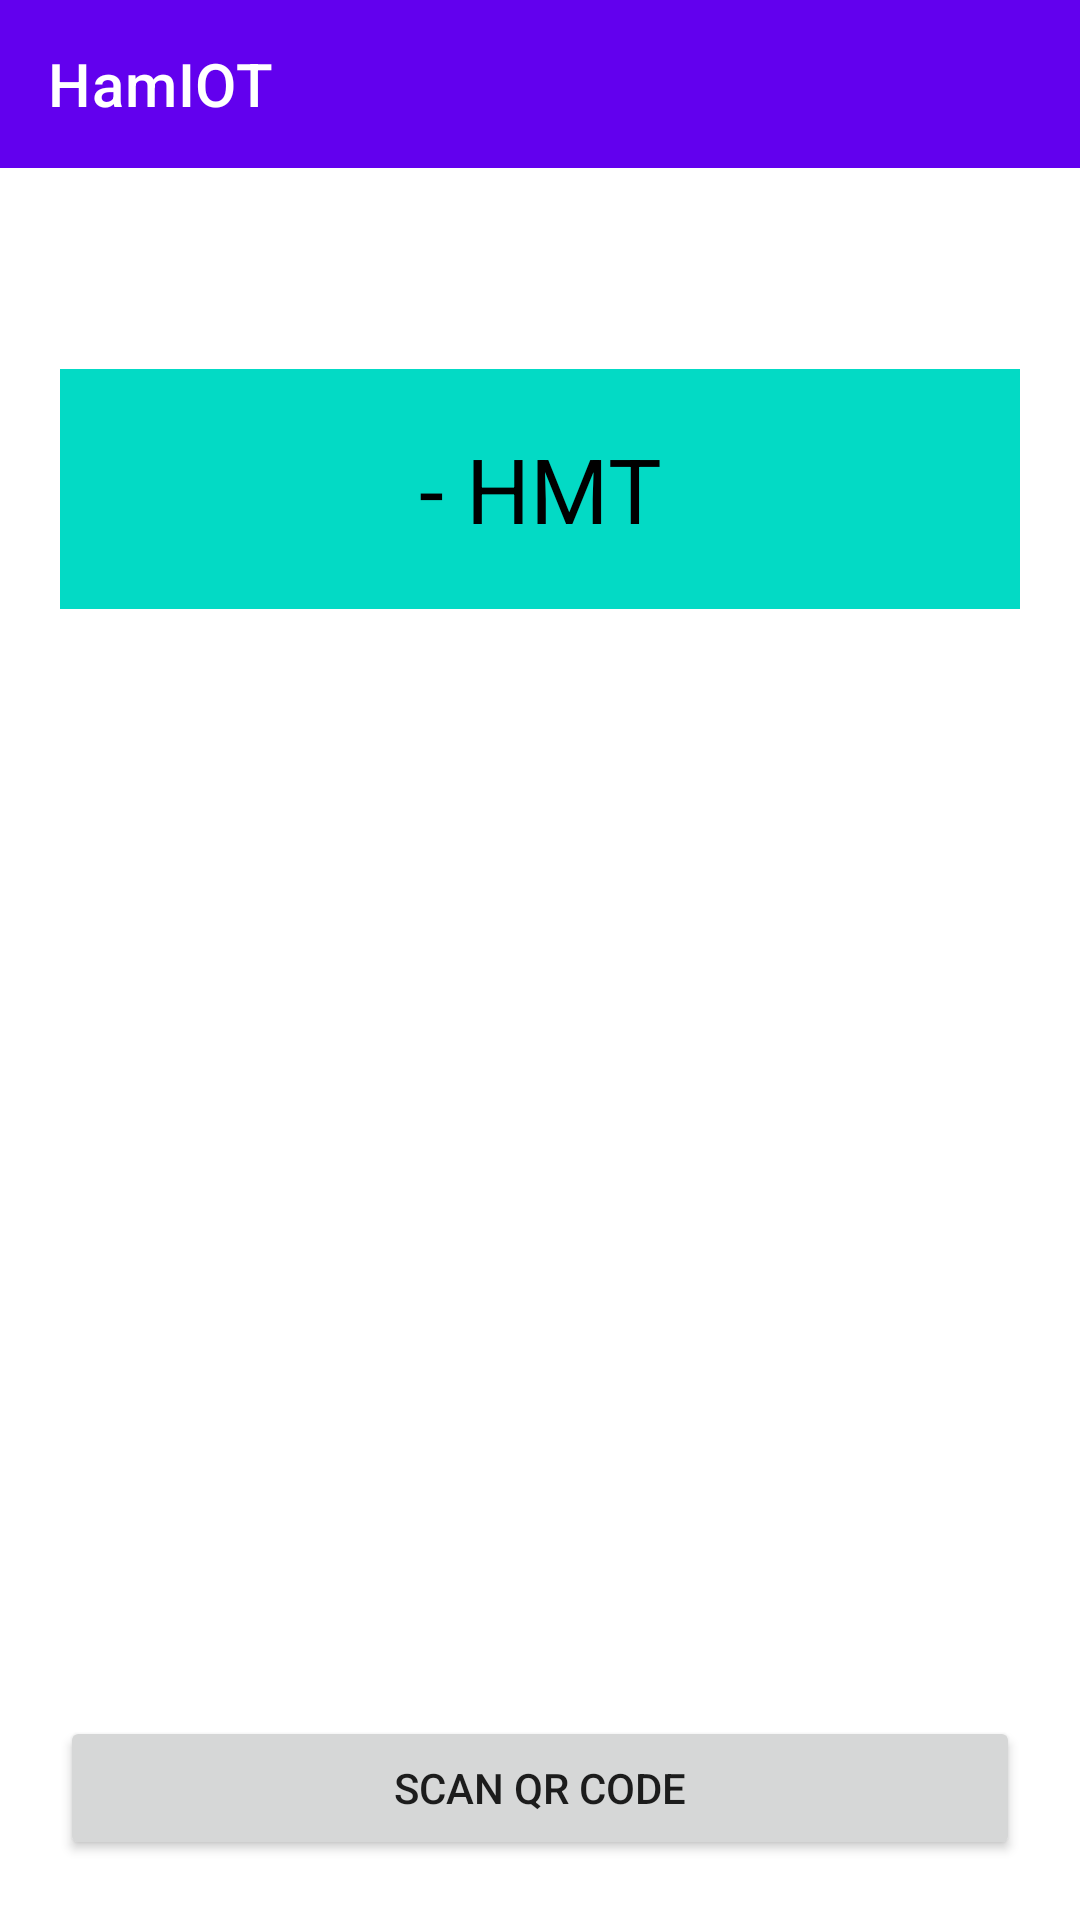

Layout XML and referenced resources for this Android screen:
<!-- AndroidManifest.xml: application theme Theme.HamIOT -->
<!-- res/layout/main_menu_fragment.xml -->
<?xml version="1.0" encoding="utf-8"?>
<layout xmlns:android="http://schemas.android.com/apk/res/android"
    xmlns:tools="http://schemas.android.com/tools"
    xmlns:app="http://schemas.android.com/apk/res-auto"
    tools:context=".ui.main_menu.MainMenuFragment">

    <data>
        <import type="android.view.View"/>
        <variable name="viewModel"
            type="com.ishihata_tech.hamiot_client.ui.main_menu.MainMenuViewModel"/>
    </data>

    <androidx.constraintlayout.widget.ConstraintLayout
        android:layout_width="match_parent"
        android:layout_height="match_parent">

        <androidx.appcompat.widget.Toolbar
            android:id="@+id/toolbar"
            android:layout_width="match_parent"
            android:layout_height="wrap_content"
            android:background="?attr/colorPrimary"
            android:minHeight="?attr/actionBarSize"
            android:theme="?attr/actionBarTheme"
            app:titleTextColor="?attr/colorOnPrimary"
            app:layout_constraintTop_toTopOf="parent"
            app:title="@string/app_name" />

        <TextView
            android:id="@+id/text_display_name"
            android:layout_width="match_parent"
            android:layout_height="wrap_content"
            app:layout_constraintTop_toBottomOf="@+id/toolbar"
            android:layout_marginTop="20dp"
            android:layout_marginHorizontal="20dp"
            android:textSize="20sp"
            android:singleLine="true"
            android:text="@{viewModel.displayName}"
            tools:text="DisplayName"
            />

        <TextView
            android:id="@+id/text_balance"
            android:layout_width="match_parent"
            android:layout_height="80dp"
            app:layout_constraintTop_toBottomOf="@+id/text_display_name"
            android:layout_marginTop="20dp"
            android:layout_marginHorizontal="20dp"
            android:gravity="center"
            android:background="?attr/colorSecondary"
            android:textColor="?attr/colorOnSecondary"
            android:textSize="30sp"
            android:text="- HMT" />

        <ImageView
            android:id="@+id/image_qr"
            android:layout_width="match_parent"
            android:layout_height="0dp"
            app:layout_constraintTop_toBottomOf="@+id/text_balance"
            app:layout_constraintBottom_toTopOf="@id/button_scan"
            android:layout_margin="20dp"
            android:scaleType="fitCenter"/>

        <Button
            android:id="@+id/button_scan"
            android:layout_width="match_parent"
            android:layout_height="wrap_content"
            app:layout_constraintBottom_toBottomOf="parent"
            android:layout_marginBottom="20dp"
            android:layout_marginHorizontal="20dp"
            android:text="@string/scan_qr_code" />

    </androidx.constraintlayout.widget.ConstraintLayout>
</layout>
<!-- resources referenced by this layout -->
<resources>
  <string name="app_name">HamIOT</string>
  <string name="scan_qr_code">Scan QR code</string>
  <style name="Theme.HamIOT" parent="Theme.MaterialComponents.DayNight.NoActionBar">
          
          <item name="colorPrimary">@color/purple_500</item>
          <item name="colorPrimaryVariant">@color/purple_700</item>
          <item name="colorOnPrimary">@color/white</item>
          
          <item name="colorSecondary">@color/teal_200</item>
          <item name="colorSecondaryVariant">@color/teal_700</item>
          <item name="colorOnSecondary">@color/black</item>
          
          <item name="statusBarBackground">@color/white</item>
          <item name="android:statusBarColor" tools:targetApi="l">@color/white</item>
          <item name="android:windowLightStatusBar">true</item>
          
      </style>
  <!-- not gathered from this repository: default colours our renderer supplied (Android Studio template values) -->
  <color name="purple_500">#FF6200EE</color>
  <color name="purple_700">#FF3700B3</color>
  <color name="teal_200">#FF03DAC5</color>
  <color name="teal_700">#FF018786</color>
  <color name="black">#FF000000</color>
  <color name="white">#FFFFFFFF</color>
</resources>
